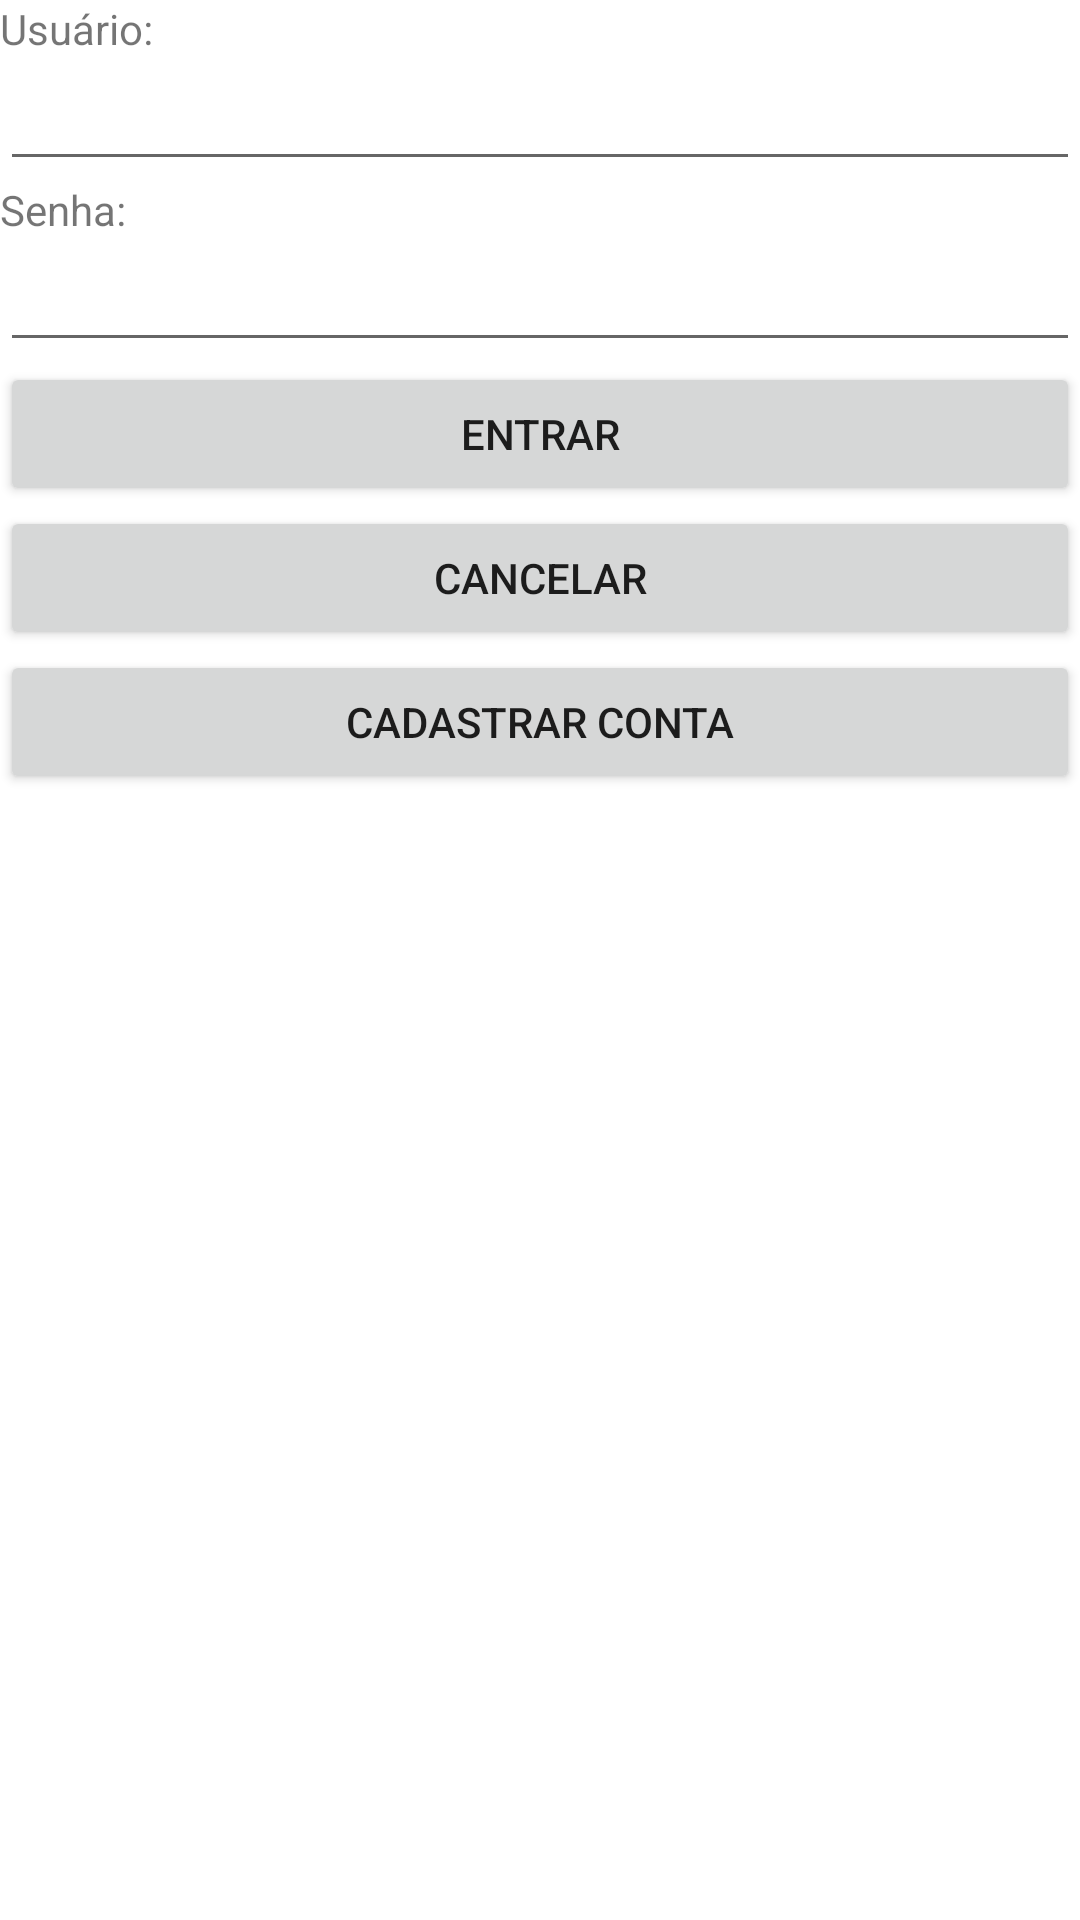

This screen was rendered from an Android layout file. Write that file and the resources it references.
<!-- AndroidManifest.xml: application theme Theme.SakeBonsaiCliente -->
<!-- res/layout/fragment_login.xml -->
<?xml version="1.0" encoding="utf-8"?>
<LinearLayout xmlns:android="http://schemas.android.com/apk/res/android"
    xmlns:tools="http://schemas.android.com/tools"
    android:layout_width="match_parent"
    android:layout_height="match_parent"
    android:orientation="vertical"
    tools:context=".LoginFragment">
    
    <ImageView
        android:layout_width="200p"
        android:layout_height="200p"
        android:src="drawable/logo"/>

    <TextView
        android:layout_width="wrap_content"
        android:layout_height="wrap_content"
        android:id="@+id/tvLUsuario"
        android:text="Usuário: "/>
    <EditText
        android:layout_width="match_parent"
        android:layout_height="wrap_content"
        android:id="@+id/etLUsuario"
        />
    <TextView
        android:layout_width="wrap_content"
        android:layout_height="wrap_content"
        android:id="@+id/tvLSenha"
        android:text="Senha: "/>
    <EditText
        android:layout_width="match_parent"
        android:layout_height="wrap_content"
        android:id="@+id/etLSenha"
        android:inputType="textPassword"/>
    <Button
        android:layout_width="match_parent"
        android:layout_height="wrap_content"
        android:id="@+id/bLEntrar"
        android:text="Entrar"/>
    <Button
        android:layout_width="match_parent"
        android:layout_height="wrap_content"
        android:id="@+id/bLCancelar"
        android:text="Cancelar"/>
    <Button
        android:layout_width="match_parent"
        android:layout_height="wrap_content"
        android:id="@+id/bLCadastrar"
        android:text="Cadastrar conta"/>
</LinearLayout>
<!-- resources referenced by this layout -->
<resources>
  <style name="Theme.SakeBonsaiCliente" parent="Theme.MaterialComponents.DayNight.DarkActionBar">
          
          <item name="colorPrimary">@color/purple_500</item>
          <item name="colorPrimaryVariant">@color/purple_700</item>
          <item name="colorOnPrimary">@color/white</item>
          
          <item name="colorSecondary">@color/teal_200</item>
          <item name="colorSecondaryVariant">@color/teal_700</item>
          <item name="colorOnSecondary">@color/black</item>
          
          <item name="android:statusBarColor">?attr/colorPrimaryVariant</item>
          
      </style>
  <color name="purple_500">#FF6200EE</color>
  <color name="purple_700">#FF3700B3</color>
  <color name="white">#FFFFFFFF</color>
  <color name="teal_200">#FF03DAC5</color>
  <color name="teal_700">#FF018786</color>
  <color name="black">#FF000000</color>
</resources>
